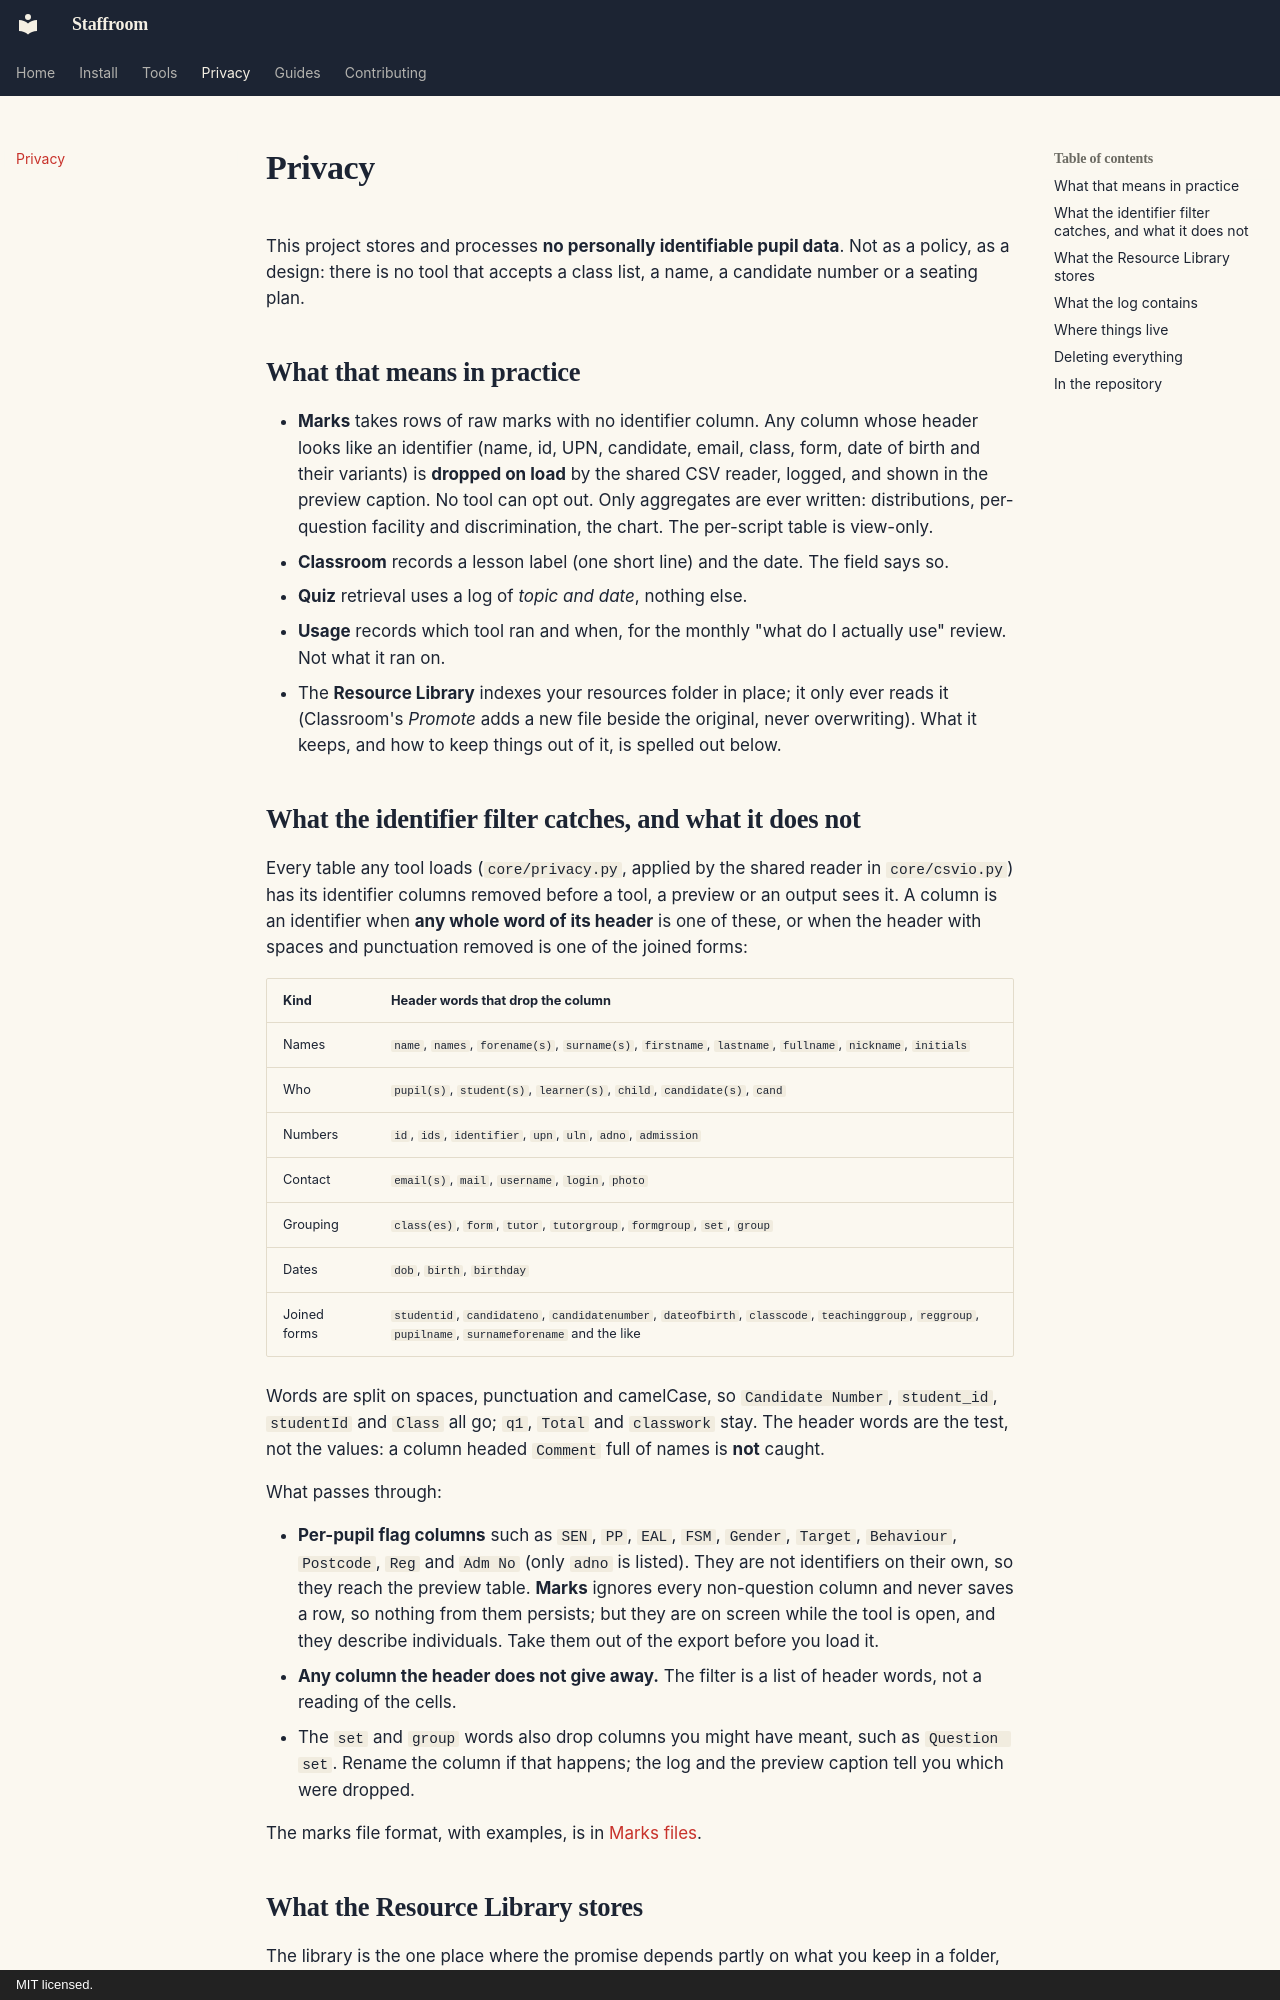

repository: ColePoppleton/Staffroom · page: guide/privacy/index.html · generator: mkdocs · copyright: MIT licensed.

# Privacy

This project stores and processes **no personally identifiable pupil data**.
Not as a policy, as a design: there is no tool that accepts a class list,
a name, a candidate number or a seating plan.

## What that means in practice

- **Marks** takes rows of raw marks with no identifier column. Any column
  whose header looks like an identifier (name, id, UPN, candidate, email,
  class, form, date of birth and their variants) is **dropped on load** by
  the shared CSV reader, logged, and shown in the preview caption. No tool
  can opt out. Only aggregates are ever written: distributions, per-question
  facility and discrimination, the chart. The per-script table is view-only.
- **Classroom** records a lesson label (one short line) and the date. The
  field says so.
- **Quiz** retrieval uses a log of *topic and date*, nothing else.
- **Usage** records which tool ran and when, for the monthly "what do I
  actually use" review. Not what it ran on.
- The **Resource Library** indexes your resources folder in place; it only
  ever reads it (Classroom's *Promote* adds a new file beside the original,
  never overwriting). What it keeps, and how to keep things out of it, is
  spelled out below.

## What the identifier filter catches, and what it does not

Every table any tool loads (`core/privacy.py`, applied by the shared reader
in `core/csvio.py`) has its identifier columns removed before a tool, a
preview or an output sees it. A column is an identifier when **any whole
word of its header** is one of these, or when the header with spaces and
punctuation removed is one of the joined forms:

| Kind | Header words that drop the column |
| --- | --- |
| Names | `name`, `names`, `forename(s)`, `surname(s)`, `firstname`, `lastname`, `fullname`, `nickname`, `initials` |
| Who | `pupil(s)`, `student(s)`, `learner(s)`, `child`, `candidate(s)`, `cand` |
| Numbers | `id`, `ids`, `identifier`, `upn`, `uln`, `adno`, `admission` |
| Contact | `email(s)`, `mail`, `username`, `login`, `photo` |
| Grouping | `class(es)`, `form`, `tutor`, `tutorgroup`, `formgroup`, `set`, `group` |
| Dates | `dob`, `birth`, `birthday` |
| Joined forms | `studentid`, `candidateno`, `candidatenumber`, `dateofbirth`, `classcode`, `teachinggroup`, `reggroup`, `pupilname`, `surnameforename` and the like |

Words are split on spaces, punctuation and camelCase, so `Candidate Number`,
`student_id`, `studentId` and `Class` all go; `q1`, `Total` and `classwork`
stay. The header words are the test, not the values: a column headed
`Comment` full of names is **not** caught.

What passes through:

- **Per-pupil flag columns** such as `SEN`, `PP`, `EAL`, `FSM`, `Gender`,
  `Target`, `Behaviour`, `Postcode`, `Reg` and `Adm No` (only `adno` is
  listed). They are not identifiers on their own, so they reach the preview
  table. **Marks** ignores every non-question column and never saves a row,
  so nothing from them persists; but they are on screen while the tool is
  open, and they describe individuals. Take them out of the export before
  you load it.
- **Any column the header does not give away.** The filter is a list of
  header words, not a reading of the cells.
- The `set` and `group` words also drop columns you might have meant, such
  as `Question set`. Rename the column if that happens; the log and the
  preview caption tell you which were dropped.

The marks file format, with examples, is in [Marks files](marks-files.md).
